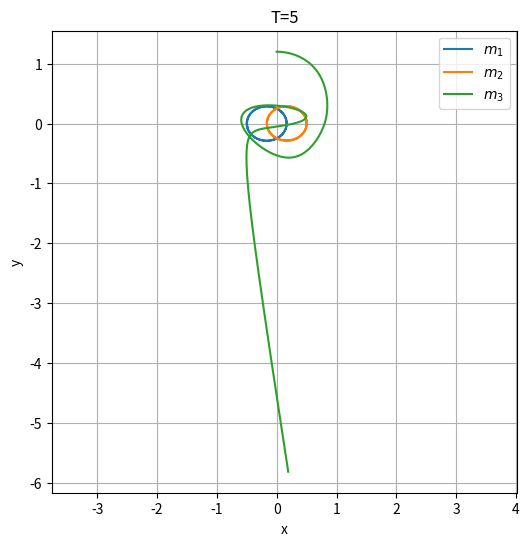

Reproduce this figure in Python.
import numpy as np
import matplotlib.pyplot as plt
import matplotlib.animation as animation


#parametri:
dt=0.001
T_max=82  #ilgums 
t=np.arange(0,T_max,dt)

G = 1
m1 = 1
m2 = 1
m3 = 1


# sākuma stāvokļi katram ķermenim:
# Ķermenis 1
x1 = np.zeros(len(t))
y1 = np.zeros(len(t))
vx1 = np.zeros(len(t))
vy1 = np.zeros(len(t))

# Ķermenis 2
x2 = np.zeros(len(t))
y2 = np.zeros(len(t))
vx2 = np.zeros(len(t))
vy2 = np.zeros(len(t))

# Ķermenis 3
x3 = np.zeros(len(t))
y3 = np.zeros(len(t))
vx3 = np.zeros(len(t))
vy3 = np.zeros(len(t))


#

#šeit ir dažas no apskatītajām orbītām

#


#(a)
# dt=0.01
# T_max=6.3
# t=np.arange(0,T_max,dt)
# # Sākuma stāvokļi katram ķermenim
# # Ķermenis 1
# x1=np.zeros(len(t))
# y1=np.zeros(len(t))
# vx1=np.zeros(len(t))
# vy1=np.zeros(len(t))

# # Ķermenis 2
# x2=np.zeros(len(t))
# y2=np.zeros(len(t))
# vx2=np.zeros(len(t))
# vy2=np.zeros(len(t))

# # Ķermenis 3
# x3=np.zeros(len(t))
# y3=np.zeros(len(t))
# vx3=np.zeros(len(t))
# vy3=np.zeros(len(t))

# # Ķermenis 1
# x1[0],y1[0]=1,0

# # Ķermenis 2
# x2[0],y2[0]=-1,0

# # Ķermenis 3
# x3[0],y3[0]=0,0
# # Ķermenis 1
# vx1[0],vy1[0]=0.34711,0.532728

# # Ķermenis 2
# vx2[0],vy2[0]=vx1[0],vy1[0]

# # Ķermenis 3
# vx3[0],vy3[0]=-2*vx1[0],-2*vy1[0]


###################################

# (c)

# m1=m2=m3=1.0
# dt=0.001
# T_max=82
# t=np.arange(0,T_max,dt)

# x1=np.zeros(len(t))
# y1=np.zeros(len(t))
# vx1=np.zeros(len(t))
# vy1=np.zeros(len(t))

# # Ķermenis 2
# x2=np.zeros(len(t))
# y2=np.zeros(len(t))
# vx2=np.zeros(len(t))
# vy2=np.zeros(len(t))

# # Ķermenis 3
# x3=np.zeros(len(t))
# y3=np.zeros(len(t))
# vx3=np.zeros(len(t))
# vy3=np.zeros(len(t))

# # Pozīcijas
# x1[0],y1[0]=1.0,0
# x2[0],y2[0]=-0.5,np.sqrt(3)/2
# x3[0],y3[0]=-0.5,-np.sqrt(3)/2

# # Ātrumi (tangenciāli rādītāji, lai iegūtu apli)
# vx1[0],vy1[0]= -0.5,-np.sqrt(3)/2
# vx2[0],vy2[0]=1.0,0
# vx3[0],vy3[0]=-0.5,np.sqrt(3)/2

############################################

#(e) (f)
dt=0.001
T_max=5
t=np.arange(0,T_max,dt)
x1,y1,vx1,vy1=np.zeros(len(t)), np.zeros(len(t)), np.zeros(len(t)), np.zeros(len(t))
x2,y2,vx2,vy2=np.zeros(len(t)), np.zeros(len(t)), np.zeros(len(t)), np.zeros(len(t))
x3,y3,vx3,vy3=np.zeros(len(t)), np.zeros(len(t)), np.zeros(len(t)), np.zeros(len(t))


m1=m2=1.0
m3=0.001  # ļoti viegls ķermenis

# Pozīcijas
x1[0],y1[0]=-0.5,0
x2[0],y2[0]=0.5,0
x3[0],y3[0]=0,1.2

# Ātrumi
vx1[0],vy1[0]=0,-0.5
vx2[0],vy2[0]=0,0.5
vx3[0],vy3[0]=1,0

#############################################



# (b)

# dt=0.001
# T_max=35.5
# t=np.arange(0,T_max,dt)


# m1,m2,m3 =1,0.0001,100


# x1,y1,vx1,vy1=np.zeros(len(t)), np.zeros(len(t)), np.zeros(len(t)), np.zeros(len(t))
# x2,y2,vx2,vy2=np.zeros(len(t)), np.zeros(len(t)), np.zeros(len(t)), np.zeros(len(t))
# x3,y3,vx3,vy3=np.zeros(len(t)), np.zeros(len(t)), np.zeros(len(t)), np.zeros(len(t))


# x1[0],y1[0],vx1[0],vy1[0] = 15, 0, 0, 2.58
# x2[0],y2[0],vx2[0],vy2[0] = 14.2, 0, 0,1.5
# x3[0],y3[0],vx3[0],vy3[0] = 0, 0, 0,0

#####################################################

#(d)
# m1,m2,m3=0.0001,0.0001,1
# dt=0.001
# T_max=6.4
# t=np.arange(0,T_max,dt)

# x1,y1,vx1,vy1=np.zeros(len(t)),np.zeros(len(t)),np.zeros(len(t)),np.zeros(len(t))
# x2,y2,vx2,vy2=np.zeros(len(t)),np.zeros(len(t)),np.zeros(len(t)),np.zeros(len(t))
# x3,y3,vx3,vy3=np.zeros(len(t)),np.zeros(len(t)),np.zeros(len(t)),np.zeros(len(t))

# #sākumnosacījumi
# x1[0],y1[0],vx1[0],vy1[0]=1,0,0,1
# x2[0],y2[0],vx2[0],vy2[0]=-1,0,0,-1
# x3[0],y3[0],vx3[0],vy3[0]=0,0,0,0

###############################################

# #(g) (h)
# dt=0.000001   # Laika solis [s]
# T_max=6.2356 (g)
# T_max=10.9626 (h)
# t=np.arange(0,T_max,dt)
# m1=1
# m2=1
# m3=1

# #ķermenis 1
# x1=np.zeros(len(t))
# y1=np.zeros(len(t))
# vx1=np.zeros(len(t))
# vy1=np.zeros(len(t))

# #Ķermenis 2
# x2=np.zeros(len(t))
# y2=np.zeros(len(t))
# vx2=np.zeros(len(t))
# vy2=np.zeros(len(t))

# #ķermenis 3
# x3=np.zeros(len(t))
# y3=np.zeros(len(t))
# vx3=np.zeros(len(t))
# vy3=np.zeros(len(t))

# # Ķermenis 1
# x1[0],y1[0]=-1,0

# # Ķermenis 2
# x2[0],y2[0]=1,0

# # Ķermenis 3
# x3[0],y3[0]=0,0
# # Ķermenis 1
# vx1[0],vy1[0]=0.30689,0.12551 (g)
# vx1[0],vy1[0]=0.28270,0.32721 (h)

# # Ķermenis 2
# vx2[0],vy2[0]=vx1[0],vy1[0]

# # Ķermenis 3
# vx3[0],vy3[0]=-2*vx1[0],-2*vy1[0]






#funkcija, kas aprēķina paātrinājumus dotajā laikā
def compute_acc(x1, y1, x2, y2, x3, y3):
    #attālumi
    dx12,dy12=x2-x1, y2-y1
    dx13,dy13=x3-x1, y3-y1
    dx23,dy23=x3-x2, y3-y2
    
    r12=np.sqrt(dx12**2+dy12**2)
    r13=np.sqrt(dx13**2+dy13**2)
    r23=np.sqrt(dx23**2+dy23**2)
    
    #paātrinājumi (katram ķermenim)
    ax1=G*m2*dx12/r12**3+G*m3*dx13/r13**3
    ay1=G*m2*dy12/r12**3+G*m3*dy13/r13**3
    
    ax2=G*m1*(-dx12)/r12**3+G*m3*dx23/r23**3
    ay2=G*m1*(-dy12)/r12**3+G*m3*dy23/r23**3
    
    ax3=G*m1*(-dx13)/r13**3+G*m2*(-dx23)/r23**3
    ay3=G*m1*(-dy13)/r13**3+G*m2*(-dy23)/r23**3
    
    return ax1,ay1,ax2,ay2,ax3,ay3

#sākuma paātrinājumi
ax1,ay1,ax2,ay2,ax3,ay3=compute_acc(x1[0],y1[0],x2[0],y2[0],x3[0],y3[0])

#iterācija ar Verlē metodi
for i in range(len(t)-1):
    #atjaunina pozīcijas
    x1[i+1]=x1[i]+vx1[i]*dt+0.5*ax1*dt**2
    y1[i+1]=y1[i]+vy1[i]*dt+0.5*ay1*dt**2
    
    x2[i+1]=x2[i]+vx2[i]*dt+0.5*ax2*dt**2
    y2[i+1]=y2[i]+vy2[i]*dt+0.5*ay2*dt**2
    
    x3[i+1]=x3[i]+vx3[i]*dt+0.5*ax3*dt**2
    y3[i+1]=y3[i]+vy3[i]*dt+0.5*ay3*dt**2

    #aprēķina jaunos paātrinājumus no jaunajām pozīcijām
    ax1_new,ay1_new,ax2_new,ay2_new,ax3_new,ay3_new=compute_acc(x1[i+1], y1[i+1], x2[i+1], y2[i+1], x3[i+1], y3[i+1])

    #atjaunina ātrumus
    vx1[i+1]=vx1[i]+0.5*(ax1+ax1_new)*dt
    vy1[i+1]=vy1[i]+0.5*(ay1+ay1_new)*dt

    vx2[i+1]=vx2[i]+0.5*(ax2+ax2_new)*dt
    vy2[i+1]=vy2[i]+0.5*(ay2+ay2_new)*dt

    vx3[i+1]=vx3[i]+0.5*(ax3+ax3_new)*dt
    vy3[i+1]=vy3[i]+0.5*(ay3+ay3_new)*dt

    #sagatavo paātrinājumus nākamajam solim
    ax1,ay1=ax1_new,ay1_new
    ax2,ay2=ax2_new,ay2_new
    ax3,ay3=ax3_new,ay3_new


#Enerģijas aprēķins:
E1=0.5*m1*(vx1**2+vy1**2)- (G*(m1*m2)/np.sqrt((x1-x2)**2+(y1-y2)**2)) - (G*(m1*m3)/np.sqrt((x1-x3)**2+(y1-y3)**2))
E2=0.5*m2*(vx2**2+vy2**2)- (G*(m2*m1)/np.sqrt((x2-x1)**2+(y2-y1)**2)) - (G*(m2*m3)/np.sqrt((x2-x3)**2+(y2-y3)**2))
E3=0.5*m3*(vx3**2+vy3**2)- (G*(m3*m1)/np.sqrt((x1-x3)**2+(y1-y3)**2)) - (G*(m3*m2)/np.sqrt((x3-x1)**2+(y3-y1)**2))
print(np.max(E1))
print(np.max(E2))
print(np.max(E3))
print(np.max(E1+E2+E3))











plt.figure(figsize=(6,6))
plt.plot(x1,y1,label=r"$m_1$")
plt.plot(x2,y2,label=r"$m_2$")
plt.plot(x3,y3,label=r"$m_3$")
plt.xlabel("x")
plt.ylabel("y")
plt.legend(loc="upper right")
plt.grid()
plt.axis("equal")
plt.title("T={}".format(T_max))

#plt.savefig("test12345.png",dpi=1000)
plt.show()


#gifu veidošana
# fig, ax = plt.subplots(figsize=(6,6))
# # # pēc nepieciešamības:
# # ax.set_xlim(min(np.min(x1),np.min(x2))-1, max(np.max(x1),np.max(x2))+1)
# # ax.set_ylim(min(np.min(y1),np.min(y2))-1, max(np.max(y1),np.max(y2))+1) 

#manuāli maina:
    
# ax.set_xlim(-1.5,1.5)
# ax.set_ylim(-1,1.5)
# ax.set_xlabel("x",fontsize=16)
# ax.set_ylabel("y",fontsize=16)
# ax.grid()
# ax.set_aspect('equal')

# line1, = ax.plot([], [], 'b-')
# line2, = ax.plot([], [], 'r-')
# line3, = ax.plot([], [], 'g-')

# point1, = ax.plot([], [], 'bo')
# point2, = ax.plot([], [], 'ro')
# point3, = ax.plot([], [], 'go')


# legend_text1 = ax.text(0.7, 0.21, '',fontsize=16, transform=ax.transAxes, color='blue')
# legend_text2 = ax.text(0.7, 0.14, '',fontsize=16, transform=ax.transAxes, color='red')
# legend_text3 = ax.text(0.7, 0.07, '',fontsize=16, transform=ax.transAxes, color='green')

# x1_traj, y1_traj = [], []
# x2_traj, y2_traj = [], []
# x3_traj, y3_traj = [], []

# # funkcija katram kadram
#manuāli maina - kadru skaita regulēšanai
# skips=range(0,len(t),50)
# def update(frame):
#     point1.set_data(x1[frame], y1[frame])
#     point2.set_data(x2[frame], y2[frame])
#     point3.set_data(x3[frame], y3[frame])
    
#     line1.set_data(x1[:frame+1], y1[:frame+1])
#     line2.set_data(x2[:frame+1], y2[:frame+1])
#     line3.set_data(x3[:frame+1], y3[:frame+1])

#     legend_text1.set_text(r"$E_1$= {}".format(np.round(E1[frame],decimals=3)))
#     legend_text2.set_text(r"$E_2$= {}".format(np.round(E2[frame],decimals=3)))
#     legend_text3.set_text(r"$E_3$= {}".format(np.round(E3[frame],decimals=3)))                          
    
#     ax.set_title("t={}".format(np.round(t[frame],decimals=3)))

#     return point1,point2,point3,line1,line2,line3



# ani = animation.FuncAnimation(fig,update,frames=skips,interval=5,blit=False)

# ani.save("Binārā izsviešana v3=1 dt=0.001.gif",writer="pillow",fps=30,dpi=150)

# plt.show()



